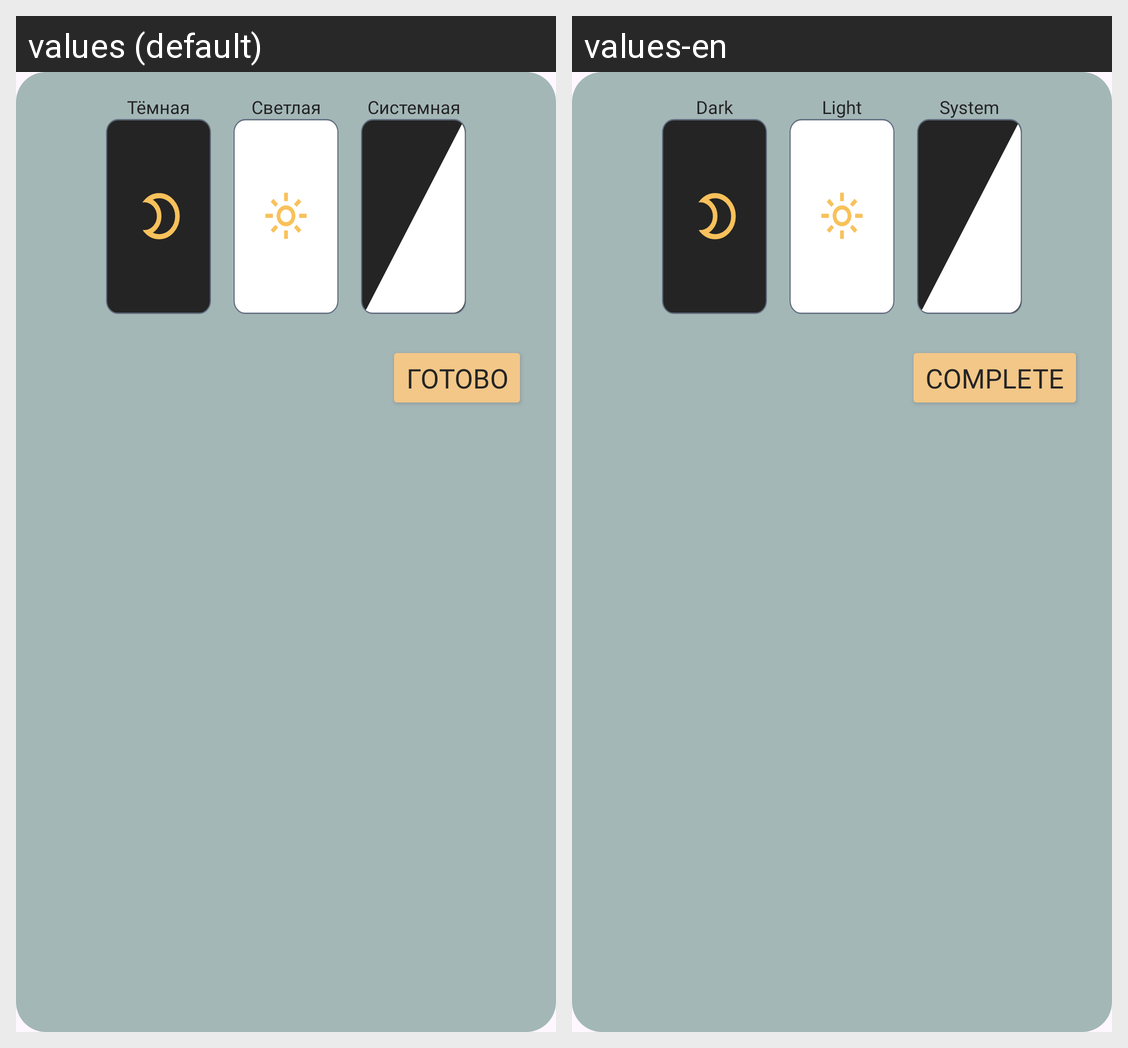

Here is an Android app screen in its default locale and in the app's own translations. Write out the translated-string differences for the strings that appear on this screen.
Android screen res/layout/alert_choose_theme.xml rendered under 2 locales, left to right: values (default), values-en. Device: Nexus 5 (rendered at 1080×1920; each locale shown at half size, 540×960, under a caption strip naming it); theme Theme.Statik.
Strings drawn on this screen, with the default value and each locale's value (text and hints the layout hard-codes, and strings that could not be matched under every locale, appear in the picture but are not listed):

set_custom_theme_dark
  values: Тёмная
  values-en: Dark

set_custom_theme_light
  values: Светлая
  values-en: Light

set_custom_theme_sustem
  values: Системная
  values-en: System

system_complete
  values: Готово
  values-en: Complete
